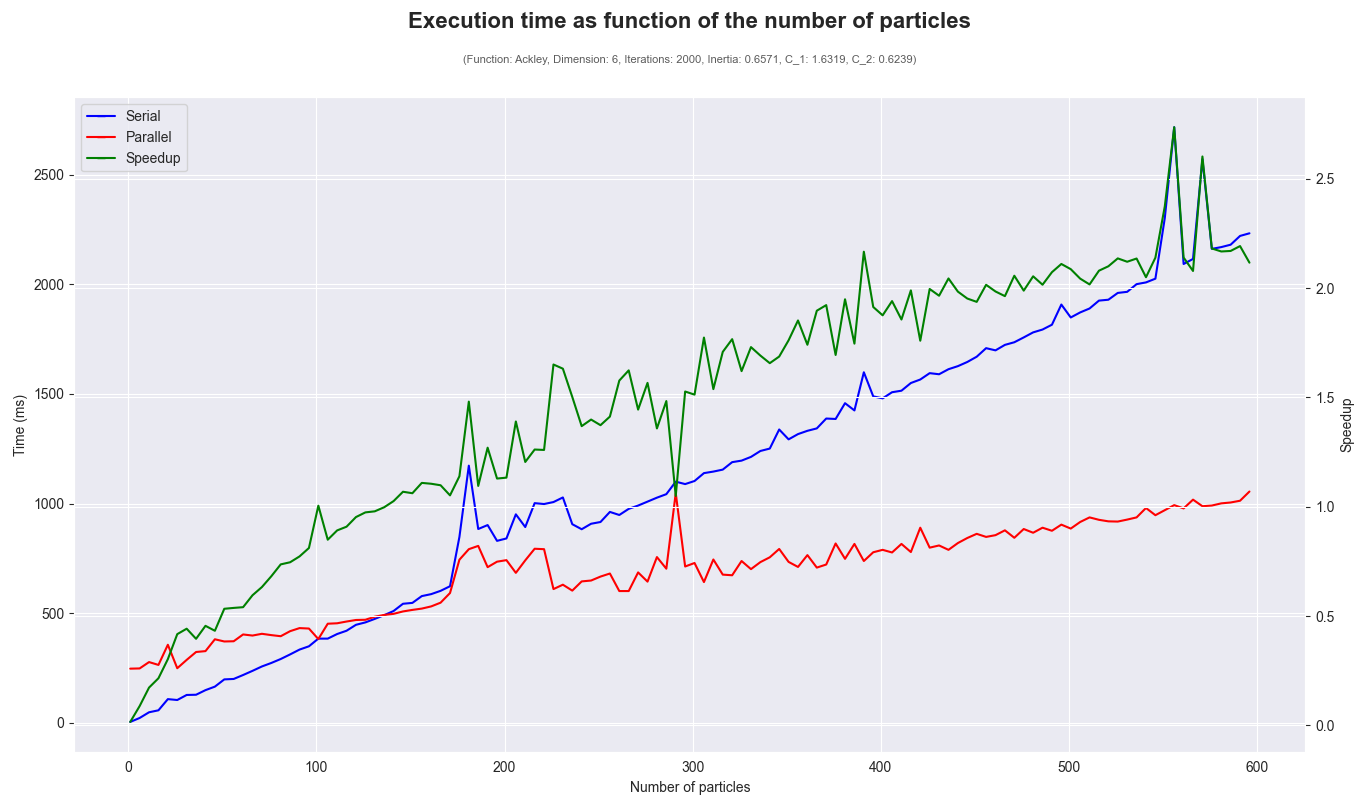

The data file committed next to this chart (first rows):
# Execution time as function of the numb…
# Function: Ackley
# Dimension: 6
# Iterations: 2000
# Inertia: 0.6571
# C_1: 1.6319
# C_2: 0.6239
Num_particles, Serial_time, Parallel_time, Speedup
1, 4, 247, 0.01619
6, 22, 248, 0.08871
11, 48, 277, 0.1733
16, 57, 264, 0.2159
21, 108, 356, 0.3034
26, 104, 249, 0.4177
31, 127, 287, 0.4425
36, 128, 323, 0.3963
41, 149, 327, 0.4557
46, 165, 381, 0.4331
51, 198, 371, 0.5337
56, 200, 372, 0.5376
61, 218, 403, 0.5409
66, 237, 398, 0.5955
71, 257, 406, 0.633
76, 273, 400, 0.6825
81, 291, 395, 0.7367
86, 312, 418, 0.7464
91, 334, 432, 0.7731
96, 349, 430, 0.8116
101, 384, 382, 1.005
106, 384, 452, 0.8496
111, 405, 454, 0.8921
116, 420, 462, 0.9091
121, 447, 469, 0.9531
126, 458, 470, 0.9745
131, 474, 484, 0.9793
136, 491, 492, 0.998
141, 510, 497, 1.026
146, 543, 508, 1.069
151, 547, 515, 1.062
156, 578, 521, 1.109
161, 587, 531, 1.105
166, 602, 548, 1.099
171, 623, 592, 1.052
176, 848, 744, 1.14
181, 1173, 792, 1.481
186, 884, 807, 1.095
191, 902, 710, 1.27
196, 830, 735, 1.129
201, 841, 742, 1.133
206, 951, 684, 1.39
211, 893, 741, 1.205
216, 1002, 794, 1.262
221, 998, 792, 1.26
226, 1007, 610, 1.651
231, 1028, 630, 1.632
236, 906, 603, 1.502
241, 883, 645, 1.369
246, 908, 649, 1.399
251, 916, 667, 1.373
256, 962, 681, 1.413
261, 948, 601, 1.577
... 67 more rows
